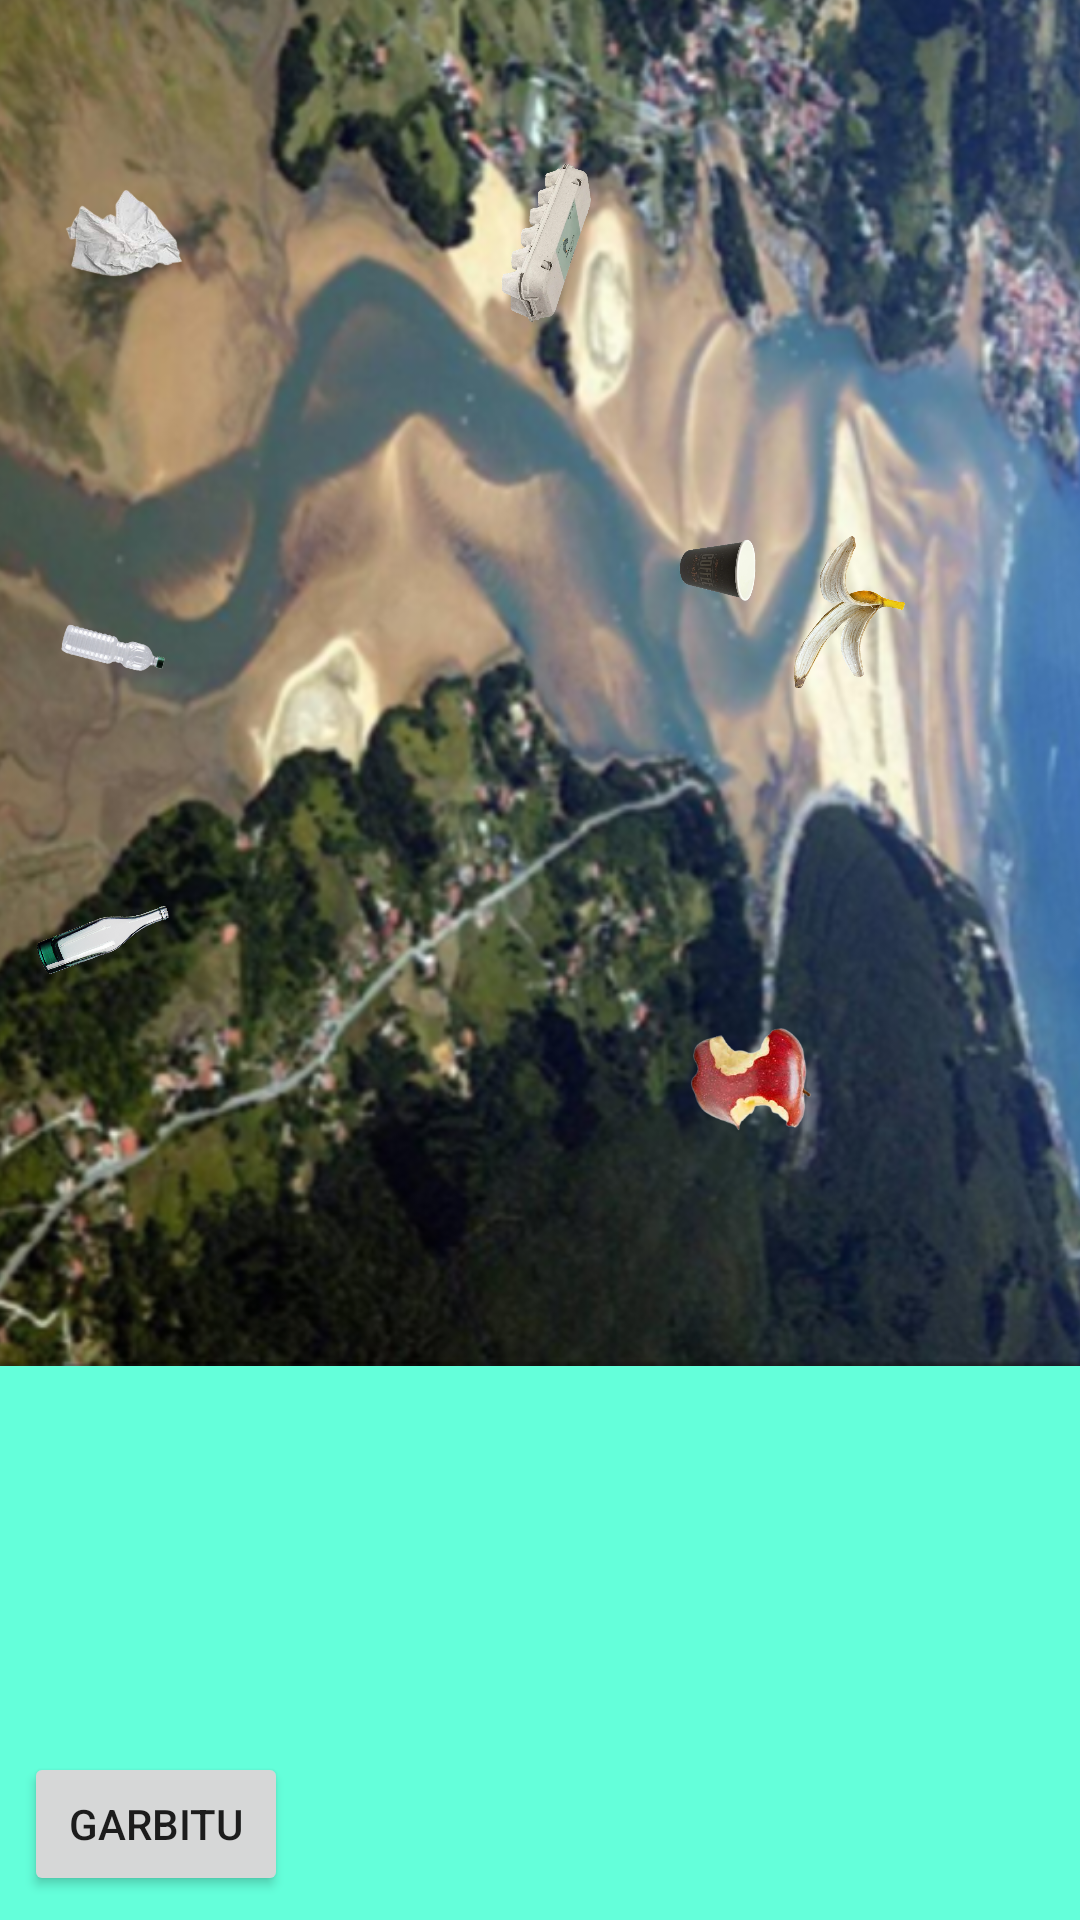

Reconstruct the res/layout file that produces this screen, plus the resources it refers to.
<!-- AndroidManifest.xml: application theme Theme.DidaktikAPP -->
<!-- res/layout/activity_urdaibai.xml -->
<?xml version="1.0" encoding="utf-8"?>
<androidx.constraintlayout.motion.widget.MotionLayout xmlns:android="http://schemas.android.com/apk/res/android"
    xmlns:app="http://schemas.android.com/apk/res-auto"
    xmlns:tools="http://schemas.android.com/tools"
    android:layout_width="match_parent"
    android:layout_height="match_parent"
    app:layoutDescription="@xml/activity_urdaibai_scene"
    tools:context=".urdaibai.Urdaibai">

    <ImageView
        android:id="@+id/imageUrdaibai"
        android:layout_width="545dp"
        android:layout_height="675dp"
        android:layout_marginBottom="120dp"
        android:rotation="90"
        app:layout_constraintBottom_toBottomOf="parent"
        app:layout_constraintEnd_toEndOf="parent"
        app:layout_constraintStart_toStartOf="parent"
        app:srcCompat="@drawable/urdaibai"
        android:contentDescription="TODO" />

    <ImageView
        android:id="@+id/imageCafe"
        android:layout_width="55dp"
        android:layout_height="60dp"
        android:layout_marginTop="160dp"
        android:layout_marginEnd="88dp"
        android:rotation="90"
        app:layout_constraintEnd_toEndOf="parent"
        app:layout_constraintTop_toTopOf="parent"
        app:srcCompat="@drawable/cafe"
        android:contentDescription="TODO" />

    <ImageView
        android:id="@+id/imageKristal_botila"
        android:layout_width="55dp"
        android:layout_height="55dp"
        android:layout_marginBottom="300dp"
        android:rotation="70"
        app:layout_constraintBottom_toBottomOf="parent"
        app:layout_constraintEnd_toEndOf="parent"
        app:layout_constraintHorizontal_bias="0.022"
        app:layout_constraintStart_toStartOf="parent"
        app:srcCompat="@drawable/kristal_botilak"
        android:contentDescription="TODO" />

    <ImageView
        android:id="@+id/imageLata"
        android:layout_width="55dp"
        android:layout_height="55dp"
        android:layout_marginBottom="632dp"
        android:rotation="98"
        app:layout_constraintBottom_toBottomOf="parent"
        app:layout_constraintEnd_toEndOf="parent"
        app:layout_constraintHorizontal_bias="0.146"
        app:layout_constraintStart_toStartOf="parent"
        app:srcCompat="@drawable/lata"
        android:contentDescription="TODO" />

    <ImageView
        android:id="@+id/imagePapera"
        android:layout_width="55dp"
        android:layout_height="55dp"
        android:layout_marginBottom="532dp"
        app:layout_constraintBottom_toBottomOf="parent"
        app:layout_constraintEnd_toEndOf="parent"
        app:layout_constraintHorizontal_bias="0.044"
        app:layout_constraintStart_toStartOf="parent"
        app:srcCompat="@drawable/papera"
        android:contentDescription="TODO" />

    <ImageView
        android:id="@+id/imagePlastiko_botila"
        android:layout_width="55dp"
        android:layout_height="55dp"
        android:layout_marginBottom="388dp"
        android:rotation="105"
        app:layout_constraintBottom_toBottomOf="parent"
        app:layout_constraintEnd_toEndOf="parent"
        app:layout_constraintHorizontal_bias="0.044"
        app:layout_constraintStart_toStartOf="parent"
        app:srcCompat="@drawable/plastiko_botila"
        android:contentDescription="TODO" />

    <ImageView
        android:id="@+id/imagePlatanoa"
        android:layout_width="55dp"
        android:layout_height="55dp"
        android:layout_marginBottom="404dp"
        android:rotation="125"
        app:layout_constraintBottom_toBottomOf="parent"
        app:layout_constraintEnd_toEndOf="parent"
        app:layout_constraintHorizontal_bias="0.828"
        app:layout_constraintStart_toStartOf="parent"
        app:srcCompat="@drawable/platanoa"
        android:contentDescription="TODO" />

    <ImageView
        android:id="@+id/imageSagarra"
        android:layout_width="55dp"
        android:layout_height="55dp"
        android:layout_marginBottom="252dp"
        android:rotation="90"
        app:layout_constraintBottom_toBottomOf="parent"
        app:layout_constraintEnd_toEndOf="parent"
        app:layout_constraintHorizontal_bias="0.733"
        app:layout_constraintStart_toStartOf="parent"
        app:srcCompat="@drawable/sagarra" />

    <ImageView
        android:id="@+id/Arrautzak"
        android:layout_width="55dp"
        android:layout_height="55dp"
        android:layout_marginBottom="532dp"
        android:rotation="98"
        app:layout_constraintBottom_toBottomOf="parent"
        app:layout_constraintEnd_toEndOf="parent"
        app:layout_constraintStart_toStartOf="parent"
        app:srcCompat="@drawable/arrautza_kaxa"
        android:contentDescription="TODO" />

    <Button
        android:id="@+id/btnGarbi"
        android:layout_width="wrap_content"
        android:layout_height="wrap_content"
        android:layout_marginStart="8dp"
        android:layout_marginBottom="8dp"
        android:text="@string/garbitu"
        app:layout_constraintBottom_toBottomOf="parent"
        app:layout_constraintStart_toStartOf="parent" />

    <Button
        android:id="@+id/btnNext"
        android:layout_width="wrap_content"
        android:layout_height="wrap_content"
        android:layout_marginEnd="8dp"
        android:layout_marginBottom="8dp"
        android:text="Jarraitu"
        android:visibility="invisible"
        app:layout_constraintBottom_toBottomOf="parent"
        app:layout_constraintEnd_toEndOf="parent" />

</androidx.constraintlayout.motion.widget.MotionLayout>
<!-- resources referenced by this layout -->
<resources>
  <!-- drawable arrautza_kaxa: png bitmap (drawable, 137933 bytes) -->
  <!-- drawable cafe: png bitmap (drawable, 49076 bytes) -->
  <!-- drawable kristal_botilak: png bitmap (drawable, 77792 bytes) -->
  <!-- drawable lata: png bitmap (drawable, 156563 bytes) -->
  <!-- drawable papera: png bitmap (drawable, 30281 bytes) -->
  <!-- drawable plastiko_botila: png bitmap (drawable, 20943 bytes) -->
  <!-- drawable platanoa: png bitmap (drawable, 139068 bytes) -->
  <!-- drawable sagarra: png bitmap (drawable, 46914 bytes) -->
  <!-- drawable urdaibai: png bitmap (drawable, 732003 bytes) -->
  <string name="garbitu">Garbitu</string>
  <style name="Theme.DidaktikAPP" parent="Theme.MaterialComponents.DayNight.DarkActionBar">
          
          <item name="colorPrimary">@color/green</item>
          <item name="colorPrimaryVariant">@color/dark_green</item>
          <item name="colorOnPrimary">@color/black</item>
          
          <item name="colorSecondary">@color/teal</item>
          <item name="colorSecondaryVariant">@color/dark_teal</item>
          <item name="colorOnSecondary">@color/black</item>
          
          <item name="android:statusBarColor">?attr/colorPrimaryVariant</item>
          
          <item name="android:colorBackground">?attr/colorSecondary</item>
      </style>
  <color name="green">#00c853</color>
  <color name="dark_green">#009624</color>
  <color name="black">#FF000000</color>
  <color name="teal">#64ffda</color>
  <color name="dark_teal">#14cba8</color>
</resources>
